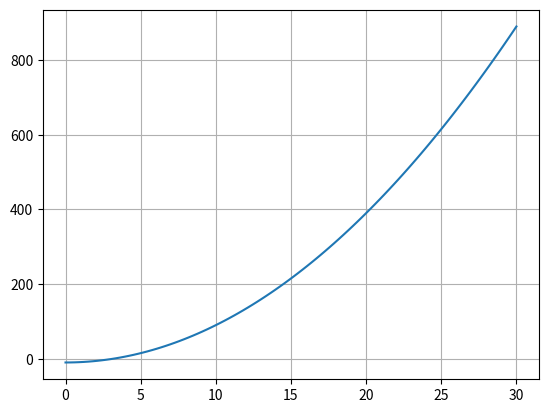

Reproduce this figure in Python.
import math
import numpy as np
import matplotlib.pyplot as plt

def fun(c):
    return c**2-10
arrayLen= 100
cIni= 0
cEnd=30

carray= np.linspace(cIni,cEnd,arrayLen)
fcarray= np.zeros(arrayLen)

for i in range(arrayLen):
    fcarray[i] = fun(carray[i])

plt.plot(carray,fcarray)
plt.grid()

c0= 3
c1= 3.2

maxIter= 100
itera= 0
for i in range(maxIter):
    itera += 1
    fc0=fun(c0)
    fc1=fun(c1)
    if fc0 * fc1 > 0:
        print("No hay raíz en este rango")
        break
    cr= c0 - (fc1*(c1-c0)/(fc0-fc1))
    fcr= fun(cr)
    if fc0 * fcr < 0:
        c1= cr
    else:
        c0= cr
    if abs(fcr) < 0.00005:
        break
print("La raíz es %.5f"%c0)

print("con iteraciones %i"%itera)
